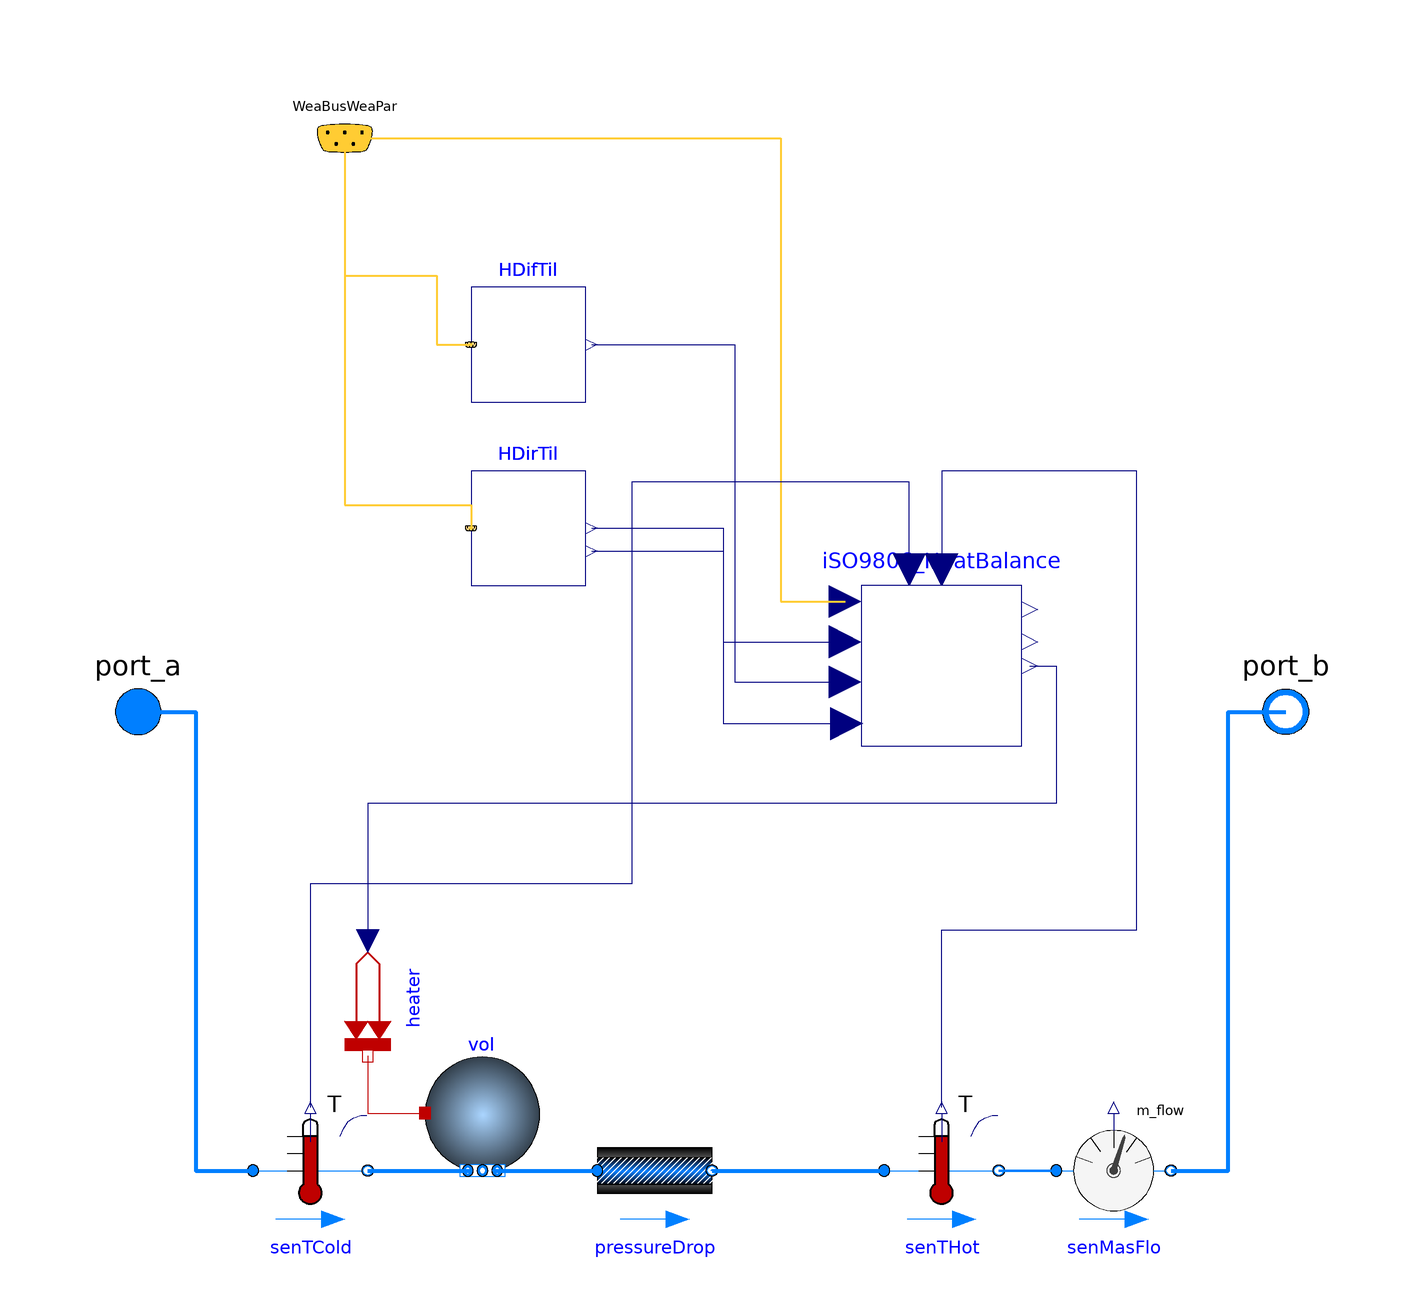

The Modelica model whose source follows is shown above as a component diagram (icons at their Placement, wires along their Line points).

model ThermalCollector "Model for a solar thermal collector"
  extends Buildings.Fluid.Interfaces.PartialTwoPortInterface;

  replaceable package Medium = Buildings.Media.Water "Medium model";

  parameter Modelica.SIunits.Area A_coll=2 "Area of solar thermal collector"
    annotation(Dialog(group = "Construction"));
  parameter Modelica.SIunits.Volume volSol=0.05 "Water volume of piping"
    annotation(Dialog(group = "Construction"));

  //=========HEAT GAIN PARAMETERS====================================
  parameter Real B0 = 0.05 "1st incident angle modifer coefficient"
                                                                   annotation(Dialog(group = "Efficiency"), choicesAllMatching = true);
  parameter Real iamDiff = 0.95 "Incidence angle modifier for diffuse radiation"
                                                                                annotation(Dialog(group = "Efficiency"), choicesAllMatching = true);
  parameter Real capColl( unit = "J/K")=20000 "Collector thermal capacity" annotation(Dialog(group = "Efficiency"), choicesAllMatching = true);

  parameter Real Eta_zero=0.8 "Collector maximum efficiency" annotation(Dialog(group = "Efficiency"), choicesAllMatching = true);
  parameter Real c1=5 "Collector coefficient 1"
                                               annotation(Dialog(group = "Efficiency"), choicesAllMatching = true);
  parameter Real c2=0.01 "Collector coefficient 2"
                                                  annotation(Dialog(group = "Efficiency"), choicesAllMatching = true);

  parameter Modelica.SIunits.Angle lat( displayUnit="rad")=0.91455252699775
                                                          "Latitude (default Potsdam)"
                                                                                      annotation(Dialog(group = "Location"), choicesAllMatching = true);
  parameter Modelica.SIunits.Angle azi( displayUnit="rad")=-1.5708
                                                          "Surface azimuth, 0 for south facing.-90 for east (default) facing plus 90 for east facing"
                                                          annotation(Dialog(group = "Location"), choicesAllMatching = true);
  parameter Modelica.SIunits.Angle til(displayUnit="rad")= 0.785398 "Surface tilt (default 45 deg)"
                                                                                                   annotation(Dialog(group = "Location"), choicesAllMatching = true);
  parameter Real rho(min=0, max=1, final unit="1")=0.2 "Ground reflectance"
                                                                           annotation(Dialog(group = "Location"), choicesAllMatching = true);

  parameter Modelica.SIunits.PressureDifference dp_nominal "Nominal pressure drop"
    annotation (Dialog(group="Nominal condition"));

  parameter Modelica.SIunits.Temperature T_start=25+273.15
    "Initial or guess value of output (= state)"
    annotation (Dialog(tab="Advanced", group="Initialization"));

  parameter Modelica.Media.Interfaces.Types.AbsolutePressure dp_start=0
    "Guess value of dp = port_a.p - port_b.p"
    annotation (Dialog(tab="Advanced", group="Initialization"));

  Buildings.Fluid.Sensors.TemperatureTwoPort senTCold(
    redeclare final package Medium = Medium,
    final tau=1,
    final m_flow_nominal=m_flow_nominal,
    final T_start=T_start)
    "Temperature sensor of cold side of heat generator (return)"
    annotation (Placement(transformation(extent={{-80,-90},{-60,-70}})));
  Buildings.Fluid.Sensors.TemperatureTwoPort senTHot(
    redeclare final package Medium = Medium,
    final tau=1,
    final m_flow_nominal=m_flow_nominal,
    final T_start=T_start)
    "Temperature sensor of hot side of heat generator (supply)"
    annotation (Placement(transformation(extent={{30,-90},{50,-70}})));
  Buildings.Fluid.Sensors.MassFlowRate senMasFlo(redeclare final package Medium =
        Medium)
    "Sensor for mass flwo rate"
    annotation (Placement(transformation(extent={{60,-90},{80,-70}})));
  Modelica.Thermal.HeatTransfer.Sources.PrescribedHeatFlow heater
    "Prescribed heat flow" annotation (
      Placement(transformation(
        extent={{-10,-10},{10,10}},
        rotation=-90,
        origin={-60,-50})));
  Buildings.Fluid.MixingVolumes.MixingVolume vol(
    redeclare final package Medium = Medium,
    T_start=T_start,
    final m_flow_nominal=m_flow_nominal,
    V=volSol,
    final nPorts=2)        "Fluid volume"
    annotation (Placement(transformation(extent={{-50,-80},{-30,-60}})));
  Buildings.Fluid.FixedResistances.PressureDrop pressureDrop(
    redeclare final package Medium = Medium,
    final m_flow_nominal=m_flow_nominal,
    final show_T=false,
    dp_nominal=dp_nominal)
    "Pressure drop"
    annotation (Placement(transformation(extent={{-20,-90},{0,-70}})));

  RoofKIT.Components.Solar.Thermal.BaseClasses.ISO9806_simple iSO9806_HeatBalance(
    A_G=A_coll,
    Eta_zero=Eta_zero,
    c1=c1,
    c2=c2,
    capColl=capColl,
    iamDiff=iamDiff,
    B0=B0) annotation (Placement(transformation(extent={{26,-6},{54,22}})));
  Buildings.BoundaryConditions.SolarIrradiation.DirectTiltedSurface HDirTil(
    til=til,
    lat=lat,
    azi=azi) "Direct solar irradiation on a tilted surface"
    annotation (Placement(transformation(extent={{-42,22},{-22,42}})));
  Buildings.BoundaryConditions.SolarIrradiation.DiffusePerez HDifTil(
    til=til,
    rho=rho,
    lat=lat,
    azi=azi,
    outSkyCon=true,
    outGroCon=true) "Diffuse solar irradiation on a tilted surface"
    annotation (Placement(transformation(extent={{-42,54},{-22,74}})));
public
  Buildings.BoundaryConditions.WeatherData.Bus WeaBusWeaPar
    "Weather data bus for weather data other than solar irradiation"
    annotation (Placement(transformation(extent={{-74,90},{-54,110}}),
        iconTransformation(extent={{-74,90},{-54,110}})));
equation
  connect(port_a, senTCold.port_a) annotation (Line(points={{-100,0},{-90,0},{-90,
          -80},{-80,-80}}, color={0,127,255},
      thickness=1));
  connect(senTCold.port_b, vol.ports[1])
    annotation (Line(points={{-60,-80},{-42,-80}}, color={0,127,255},
      thickness=1));
  connect(vol.ports[2], pressureDrop.port_a) annotation (Line(
      points={{-38,-80},{-38,-80},{-20,-80}},
      color={0,127,255},
      thickness=1));
  connect(senMasFlo.port_b, port_b) annotation (Line(points={{80,-80},{90,-80},{
          90,0},{100,0}}, color={0,127,255},
      thickness=1));
  connect(pressureDrop.port_b, senTHot.port_a) annotation (Line(
      points={{0,-80},{0,-80},{30,-80}},
      color={0,127,255},
      thickness=1));
  connect(senTHot.port_b, senMasFlo.port_a)
    annotation (Line(points={{50,-80},{55,-80},{60,-80}}, color={0,127,255},
      thickness=1));
  connect(heater.port, vol.heatPort) annotation (Line(points={{-60,-60},{-60,-60},
          {-60,-66},{-60,-70},{-50,-70}}, color={191,0,0}));
  connect(WeaBusWeaPar, HDifTil.weaBus) annotation (Line(
      points={{-64,100},{-64,76},{-48,76},{-48,64},{-42,64}},
      color={255,204,51},
      thickness=0.5), Text(
      string="%first",
      index=-1,
      extent={{-6,3},{-6,3}}));
  connect(WeaBusWeaPar, HDirTil.weaBus) annotation (Line(
      points={{-64,100},{-64,36},{-42,36},{-42,32}},
      color={255,204,51},
      thickness=0.5), Text(
      string="%first",
      index=-1,
      extent={{-6,3},{-6,3}}));
  connect(HDifTil.H,iSO9806_HeatBalance. Gd) annotation (Line(points={{-21,64},{
          4,64},{4,5.2},{23.2,5.2}},  color={0,0,127}));
  connect(HDirTil.inc,iSO9806_HeatBalance. theta) annotation (Line(points={{-21,28},
          {2,28},{2,-2.08},{23.48,-2.08}},     color={0,0,127}));
  connect(HDirTil.H,iSO9806_HeatBalance. Gb) annotation (Line(points={{-21,32},{
          2,32},{2,12.2},{23.2,12.2}},    color={0,0,127}));
  connect(WeaBusWeaPar.TDryBul, iSO9806_HeatBalance.T_a) annotation (Line(
      points={{-64,100},{12,100},{12,19.2},{23.2,19.2}},
      color={255,204,51},
      thickness=0.5), Text(
      string="%first",
      index=-1,
      extent={{-6,3},{-6,3}}));
  connect(iSO9806_HeatBalance.Quseful, heater.Q_flow) annotation (Line(points={{
          55.4,8},{60,8},{60,-16},{-60,-16},{-60,-40}}, color={0,0,127}));
  connect(senTHot.T, iSO9806_HeatBalance.Tout) annotation (Line(points={{40,-69},
          {40,-38},{74,-38},{74,42},{40,42},{40,24.8}}, color={0,0,127}));
  connect(iSO9806_HeatBalance.Tin, senTCold.T) annotation (Line(points={{34.4,24.8},
          {34.4,40},{-14,40},{-14,-30},{-70,-30},{-70,-69}}, color={0,0,127}));
  annotation (
    Icon(coordinateSystem(preserveAspectRatio=false, extent={{-100,-100},{100,
            100}}), graphics={Rectangle(
          extent={{-60,80},{60,-80}},
          lineColor={0,0,0},
          fillPattern=FillPattern.VerticalCylinder,
          fillColor={170,170,255}),                                                                              Rectangle(extent={{
              -84,80},{84,-80}},                                                                                                                            lineColor = {255, 128, 0},
            fillPattern =                                                                                                   FillPattern.Solid, fillColor = {255, 128, 0}), Rectangle(extent={{
              -76,70},{-70,-72}},                                                                                                                                                                                      lineColor = {0, 0, 0}, fillColor = {0, 0, 0},
            fillPattern =                                                                                                   FillPattern.Solid), Rectangle(extent={{
              -76,70},{-46,64}},                                                                                                                                                           lineColor = {0, 0, 0}, fillColor = {0, 0, 0},
            fillPattern =                                                                                                   FillPattern.Solid), Rectangle(extent={{
              -46,70},{-52,-72}},                                                                                                                                                           lineColor = {0, 0, 0}, fillColor = {0, 0, 0},
            fillPattern =                                                                                                   FillPattern.Solid), Rectangle(extent={{
              -50,-72},{-28,-66}},                                                                                                                                                           lineColor = {0, 0, 0}, fillColor = {0, 0, 0},
            fillPattern =                                                                                                   FillPattern.Solid), Rectangle(extent={{
              -10,-72},{16,-66}},                                                                                                                                                          lineColor = {0, 0, 0}, fillColor = {0, 0, 0},
            fillPattern =                                                                                                   FillPattern.Solid), Rectangle(extent={{
              -4,70},{-10,-72}},                                                                                                                                                         lineColor = {0, 0, 0}, fillColor = {0, 0, 0},
            fillPattern =                                                                                                   FillPattern.Solid), Rectangle(extent={{
              -30,70},{-4,64}},                                                                                                                                                          lineColor = {0, 0, 0}, fillColor = {0, 0, 0},
            fillPattern =                                                                                                   FillPattern.Solid), Rectangle(extent={{
              -30,70},{-24,-72}},                                                                                                                                                           lineColor = {0, 0, 0}, fillColor = {0, 0, 0},
            fillPattern =                                                                                                   FillPattern.Solid), Rectangle(extent={{
              34,-72},{56,-66}},                                                                                                                                                           lineColor = {0, 0, 0}, fillColor = {0, 0, 0},
            fillPattern =                                                                                                   FillPattern.Solid), Rectangle(extent={{
              38,70},{32,-72}},                                                                                                                                                           lineColor = {0, 0, 0}, fillColor = {0, 0, 0},
            fillPattern =                                                                                                   FillPattern.Solid), Rectangle(extent={{
              12,70},{38,64}},                                                                                                                                                           lineColor = {0, 0, 0}, fillColor = {0, 0, 0},
            fillPattern =                                                                                                   FillPattern.Solid), Rectangle(extent={{
              12,70},{18,-72}},                                                                                                                                                           lineColor = {0, 0, 0}, fillColor = {0, 0, 0},
            fillPattern =                                                                                                   FillPattern.Solid), Rectangle(extent={{
              70,-72},{90,-66}},                                                                                                                                                           lineColor = {0, 0, 0}, fillColor = {0, 0, 0},
            fillPattern =                                                                                                   FillPattern.Solid), Rectangle(extent={{
              76,70},{70,-72}},                                                                                                                                                           lineColor = {0, 0, 0}, fillColor = {0, 0, 0},
            fillPattern =                                                                                                   FillPattern.Solid), Rectangle(extent={{
              50,70},{76,64}},                                                                                                                                                           lineColor = {0, 0, 0}, fillColor = {0, 0, 0},
            fillPattern =                                                                                                   FillPattern.Solid), Rectangle(extent={{
              50,70},{56,-72}},                                                                                                                                                           lineColor = {0, 0, 0}, fillColor = {0, 0, 0},
            fillPattern =                                                                                                   FillPattern.Solid), Rectangle(extent={{
              -90,-72},{-70,-66}},                                                                                                                                                         lineColor = {0, 0, 0}, fillColor = {0, 0, 0},
            fillPattern =                                                                                                   FillPattern.Solid)}),
    Documentation(info="<html><p>
  Partial model to implement heat generator models with one heat
  exchanger volume.
</p>
<p>
  Classes that extend this model need to implement the controller which
  shoud also calculate the heat flow to the heat exchanger volume.
</p>
<p>
  The volume of the heat exchanger as well as the pressure loss
  coefficient should be set for each heat generator separately.
</p>
<ul>
  <li>
    <i>December 08, 2016&#160;</i> by Moritz Lauster:<br/>
    Adapted to AixLib conventions
  </li>
  <li>October 11, 2016 by Pooyan Jahangiri:<br/>
    First implementation.
  </li>
</ul>
</html>"));
end ThermalCollector;